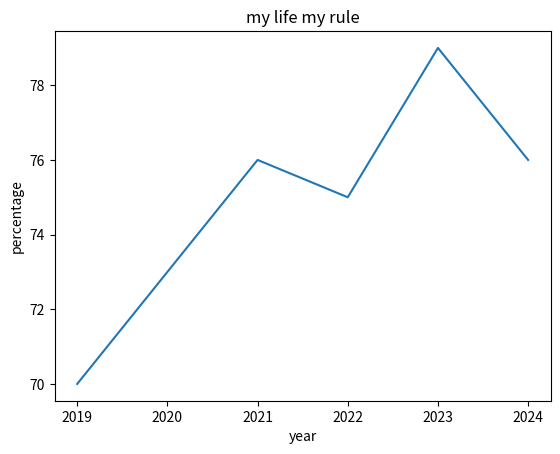

Source code (Python):
import matplotlib.pyplot as plt

# x = [1,2,3,4,5]
# y = [2,4,6,8,10]


# plt.title("student graph")
# plt.xlabel("student performance")
# plt.ylabel("semester")
# plt.plot(x,y)
# plt.show()
x=[2019,2021,2022,2023,2024]
y=[70,76,75,79,76]
plt.xlabel("year")
plt.ylabel("percentage")
plt.title("my life my rule")
plt.plot(x,y)
plt.show()






